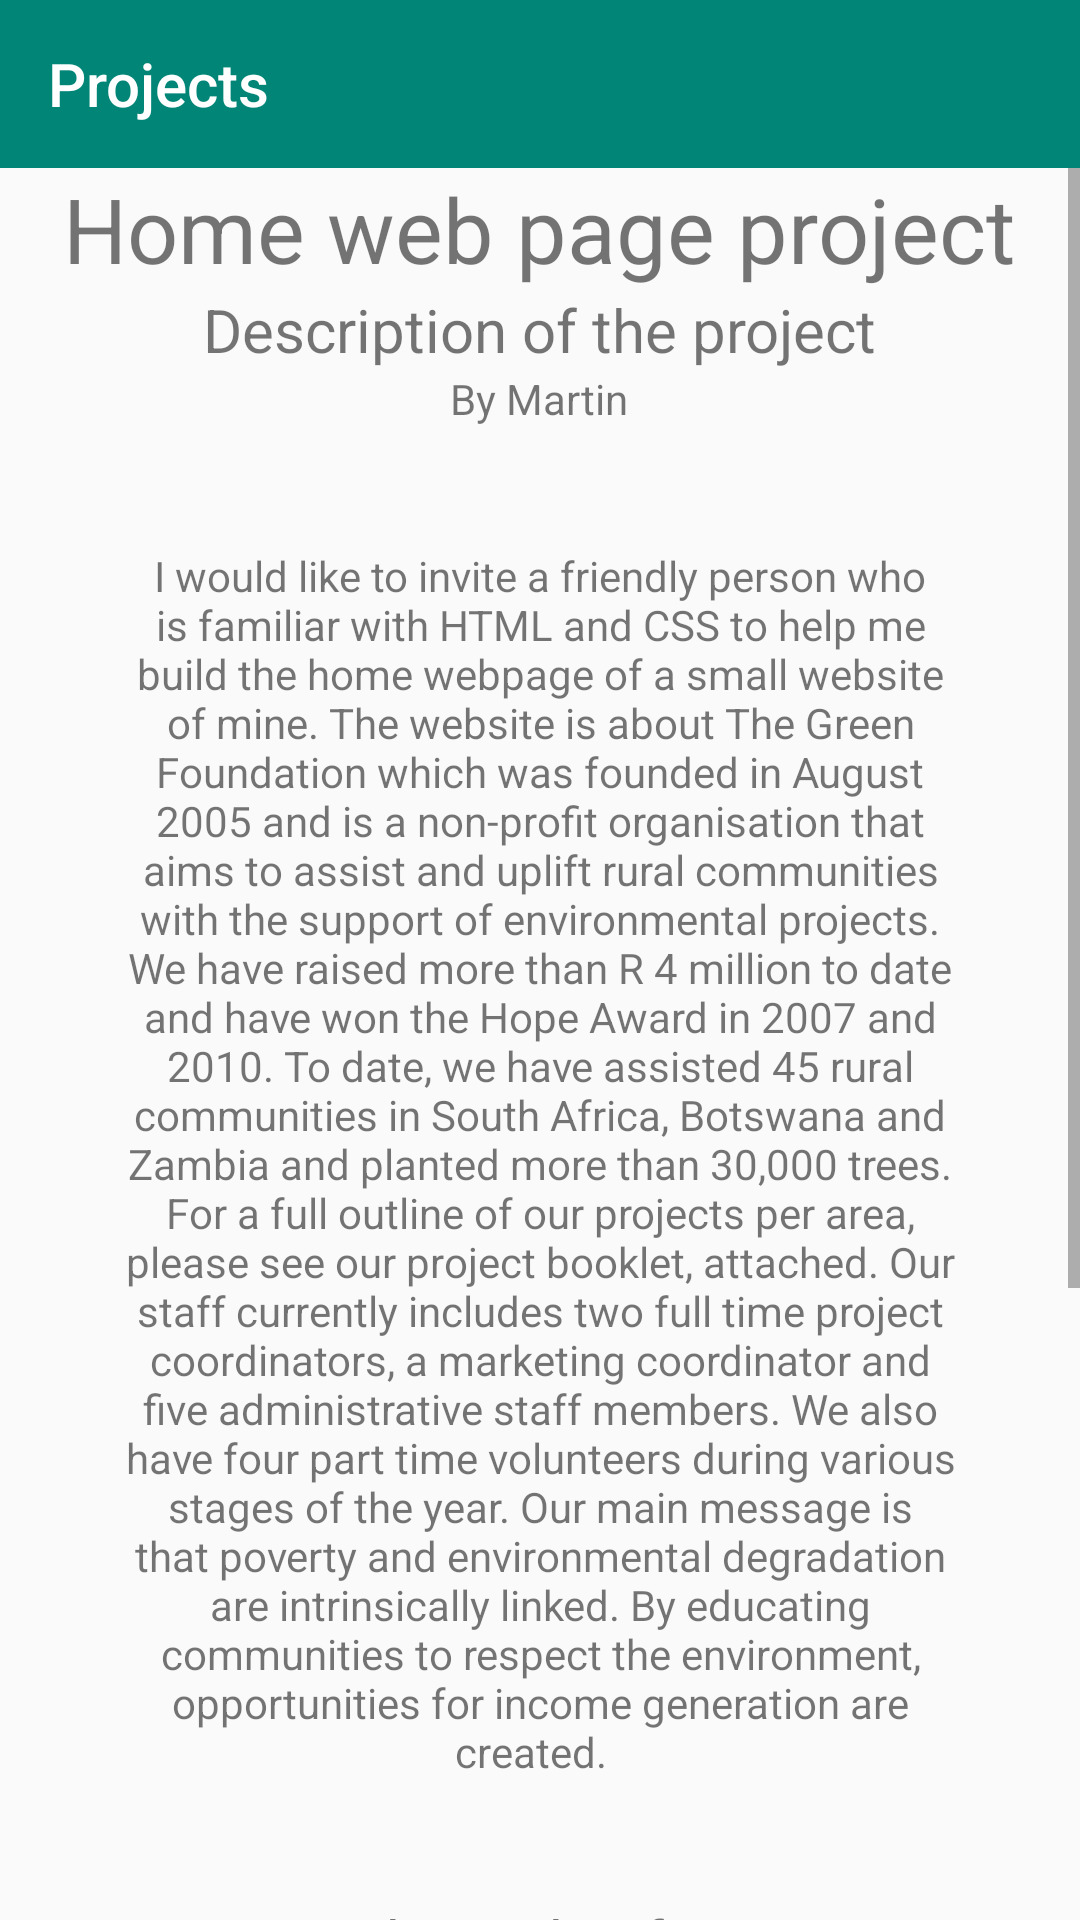

Android layout source for this screen:
<!-- AndroidManifest.xml: application theme AppTheme -->
<!-- res/layout/home_project.xml -->
<?xml version="1.0" encoding="utf-8"?>
<LinearLayout xmlns:android="http://schemas.android.com/apk/res/android"
              xmlns:app="http://schemas.android.com/apk/res-auto" xmlns:tools="http://schemas.android.com/tools"
              android:orientation="vertical"
              android:layout_width="match_parent"
              android:layout_height="match_parent"
              tools:context=".HomeProject">

    <com.google.android.material.appbar.AppBarLayout
            android:layout_height="wrap_content"
            android:layout_width="match_parent"
            android:theme="@style/ThemeOverlay.AppCompat.Dark.ActionBar">

        <androidx.appcompat.widget.Toolbar
                android:id="@+id/toolbar"
                android:layout_width="match_parent"
                android:layout_height="?attr/actionBarSize"
                android:background="?attr/colorPrimary"
                app:popupTheme="@style/ThemeOverlay.AppCompat.Light">
            <LinearLayout
                    android:layout_width="match_parent"
                    android:layout_height="match_parent"
                    android:orientation="horizontal"
                    android:gravity="center_vertical">
                <TextView
                        android:layout_width="wrap_content"
                        android:layout_height="wrap_content"
                        android:text="Projects"
                        android:textColor="#FFFFFF"
                        style="@style/TextAppearance.AppCompat.Widget.ActionBar.Title"/>
            </LinearLayout>
        </androidx.appcompat.widget.Toolbar>
    </com.google.android.material.appbar.AppBarLayout>
    <ScrollView
            android:layout_width="wrap_content"
            android:layout_height="wrap_content">
        <LinearLayout android:layout_width="wrap_content" android:layout_height="wrap_content"
                      android:orientation="vertical">
            <LinearLayout
                    android:layout_width="wrap_content"
                    android:layout_height="wrap_content"
                    android:layout_gravity="center">

                <TextView
                        android:layout_width="wrap_content"
                        android:layout_height="wrap_content"
                        android:text="Home web page project"
                        android:layout_gravity="center"
                        android:textAlignment="center"
                        android:textSize="30dp">

                </TextView>

            </LinearLayout>
            <TextView
                    android:text="Description of the project"
                    android:layout_width="wrap_content"
                    android:layout_gravity="center"
                    android:textSize="20dp"
                    android:layout_height="wrap_content" android:id="@+id/textView18"/>
            <TextView
                    android:text="By Martin"
                    android:layout_gravity="center"
                    android:layout_width="wrap_content"
                    android:layout_height="wrap_content" android:id="@+id/textView19"/>
            <TextView
                    android:text="I would like to invite a friendly person who is familiar with HTML and CSS to help me build the home webpage of a small website of mine. The website is about The Green Foundation which was founded in August 2005 and is a non-profit organisation that aims to
assist and uplift rural communities with the support of environmental projects. We have raised
more than R 4 million to date and have won the Hope Award in 2007 and 2010. To date, we have
assisted 45 rural communities in South Africa, Botswana and Zambia and planted more than
30,000 trees. For a full outline of our projects per area, please see our project booklet, attached.
Our staff currently includes two full time project coordinators, a marketing coordinator and five
administrative staff members. We also have four part time volunteers during various stages of
the year.
Our main message is that poverty and environmental degradation are intrinsically linked. By
educating communities to respect the environment, opportunities for income generation are
created.  "
                    android:layout_width="match_parent"
                    android:layout_margin="40dp"
                    android:textAlignment="center"
                    android:layout_height="wrap_content"
                    android:layout_gravity="center"


                    android:id="@+id/textView20"/>
            <TextView
                    android:text="Who is this for?"
                    android:layout_width="wrap_content"
                    android:layout_gravity="center"
                    android:textSize="20dp"
                    android:layout_height="wrap_content" android:id="@+id/textView21"/>
            <TextView
                    android:text="This activity is most suited to people who already feel confident with some basic HTML and CSS skills. If not, you may first want to look through the courses in th learning page."
                    android:layout_width="wrap_content"
                    android:layout_marginRight="20dp"
                    android:layout_marginLeft="20dp"
                    android:layout_gravity="center"
                    android:layout_height="wrap_content" android:id="@+id/textView22"/>
            <TextView
                    android:text="Outcomes of the project"
                    android:layout_width="wrap_content"
                    android:layout_gravity="center"
                    android:textSize="20dp"
                    android:layout_marginTop="20dp"
                    android:layout_height="wrap_content" android:id="@+id/textView23"/>
            <TextView
                    android:text="A good looking home page that includes a menu with 7 components:Donate online,
Subscribe to our newsletter
Subscribe to our blog RSS feed
Follow us on social media channels like twitter and Facebook
Purchase our merchandise
Contribute blog comments
Download resources on “going green” "
                    android:layout_width="wrap_content"
                    android:layout_gravity="center"
                    android:layout_marginLeft="20dp"
                    android:layout_marginRight="20dp"
                    android:layout_height="wrap_content" android:id="@+id/textView24"/>
            <TextView
                    android:text="If you are interested click join for contact details"
                    android:layout_width="wrap_content"
                    android:layout_gravity="center"
                    android:layout_marginTop="10dp"
                    android:layout_height="wrap_content" android:id="@+id/textView25"/>

            <Button
                    android:text="Join"
                    android:textAlignment="center"
                    android:layout_gravity="center"
                    android:layout_width="wrap_content"
                    android:layout_height="wrap_content" android:id="@+id/button3"/>
        </LinearLayout>
    </ScrollView>

</LinearLayout>
<!-- resources referenced by this layout -->
<resources>
  <style name="AppTheme" parent="Theme.AppCompat.Light.NoActionBar">
          
          <item name="colorPrimary">@color/colorPrimary</item>
          <item name="colorPrimaryDark">@color/colorPrimaryDark</item>
          <item name="colorAccent">@color/colorAccent</item>
      </style>
  <color name="colorPrimary">#008577</color>
  <color name="colorPrimaryDark">#00574B</color>
  <color name="colorAccent">#D81B60</color>
</resources>
